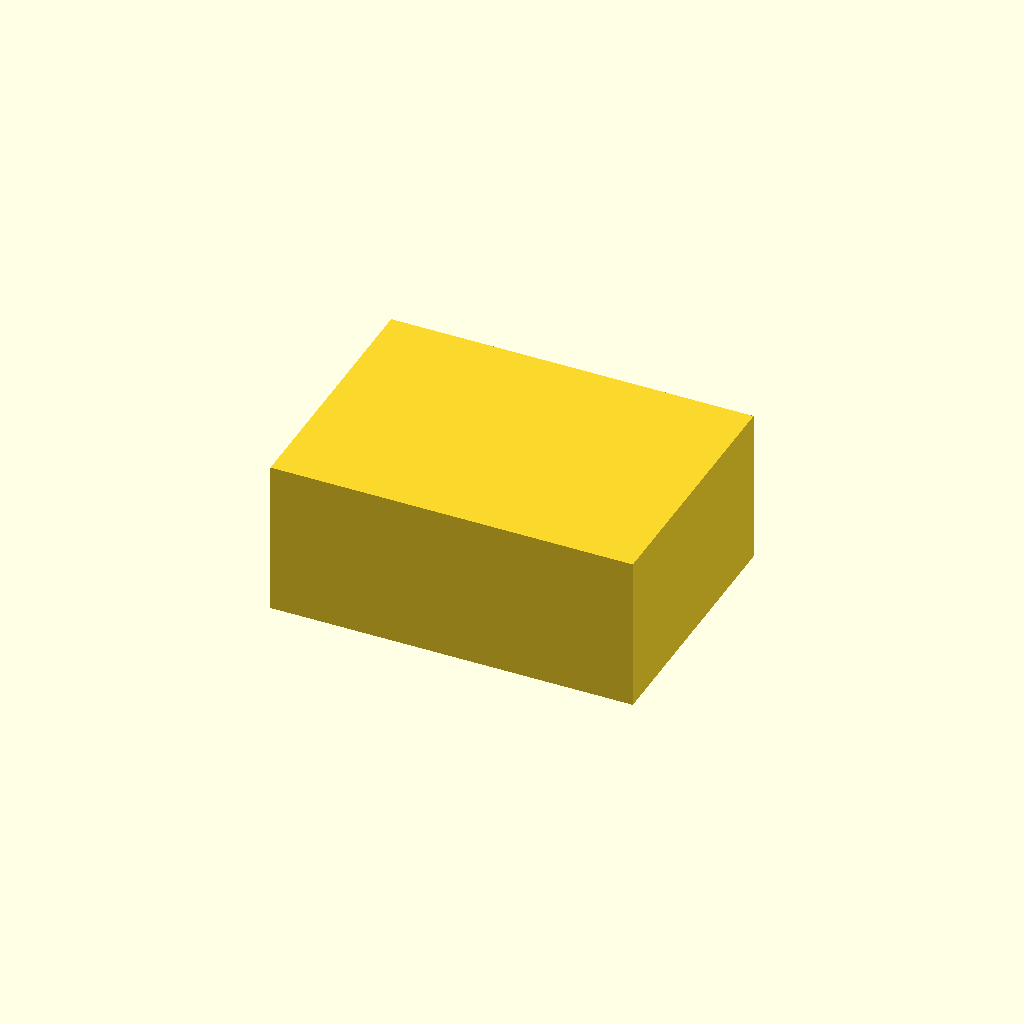
Cell 1 — every parameter at its default value.
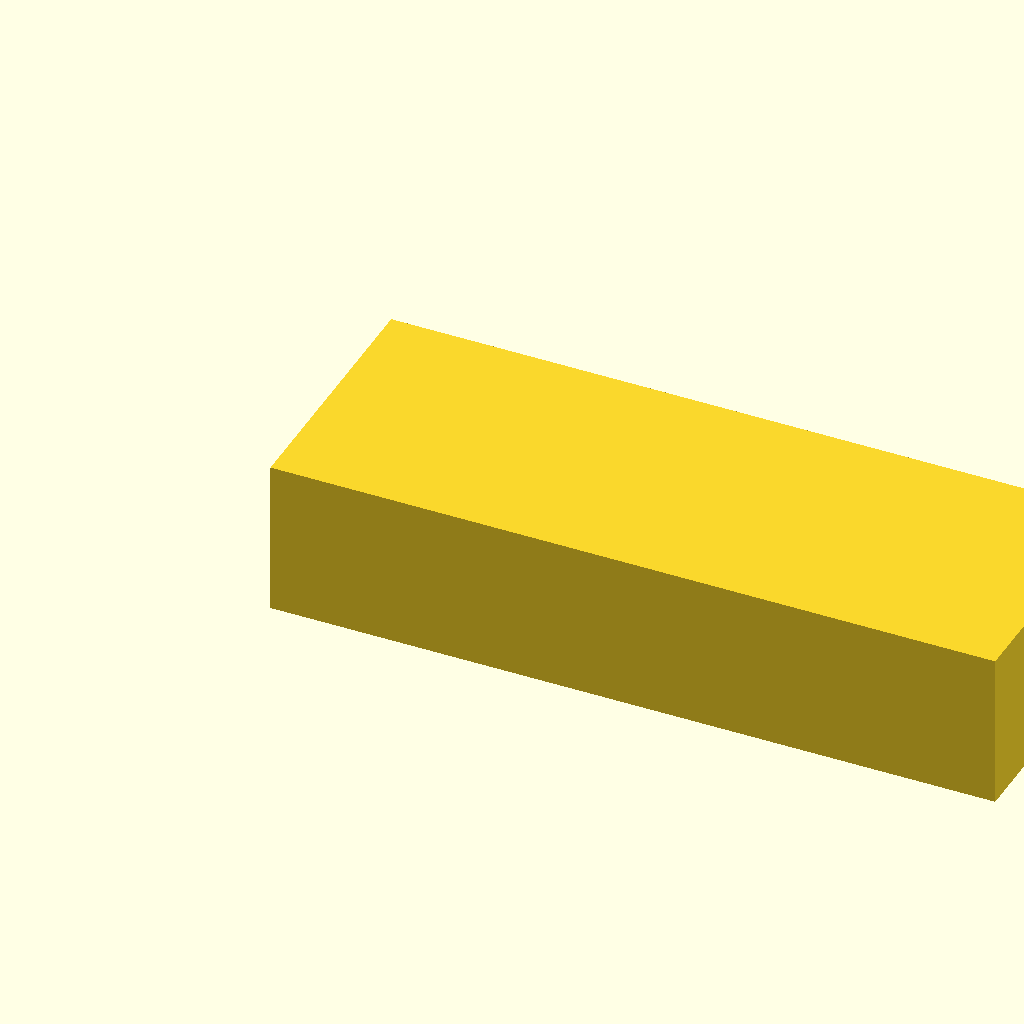
Cell 2: the same model with BOX_OUT_X = 140.
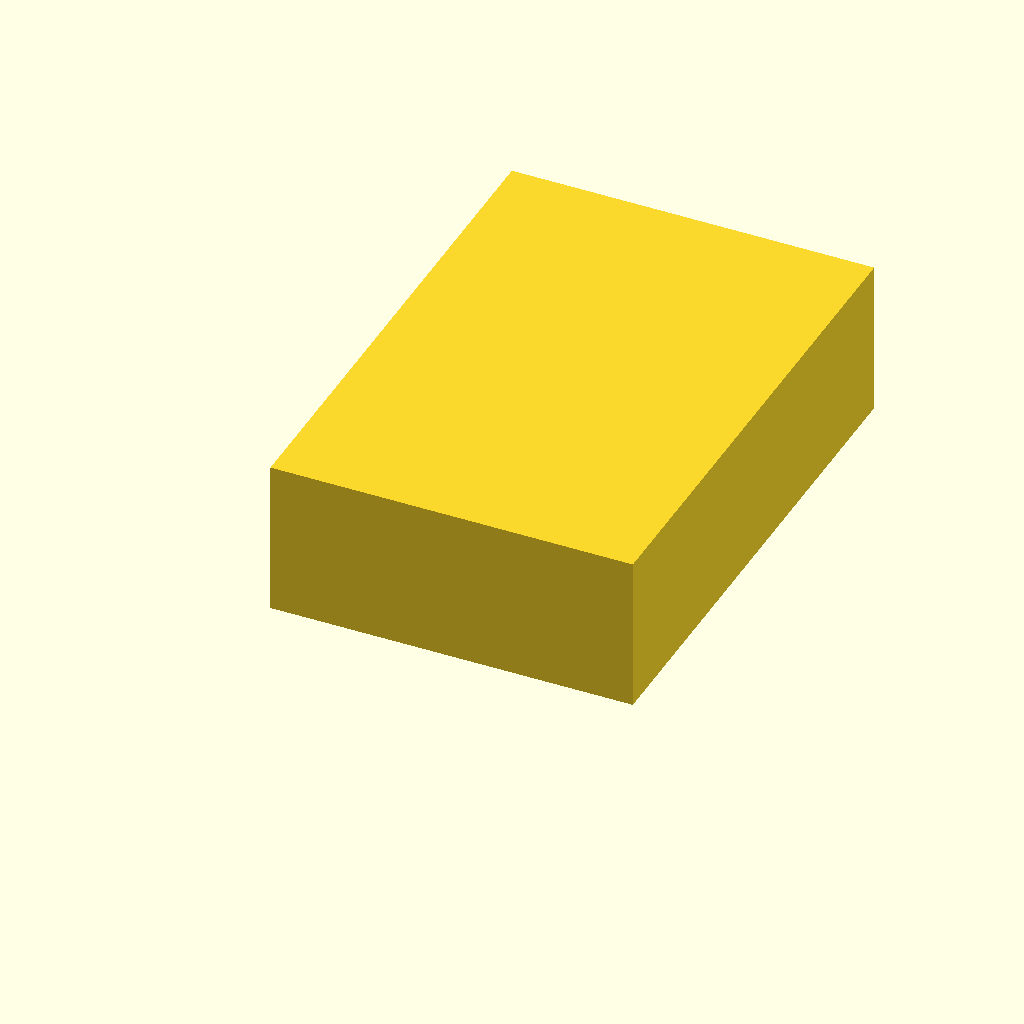
Cell 3: the same model with BOX_OUT_Y = 100.
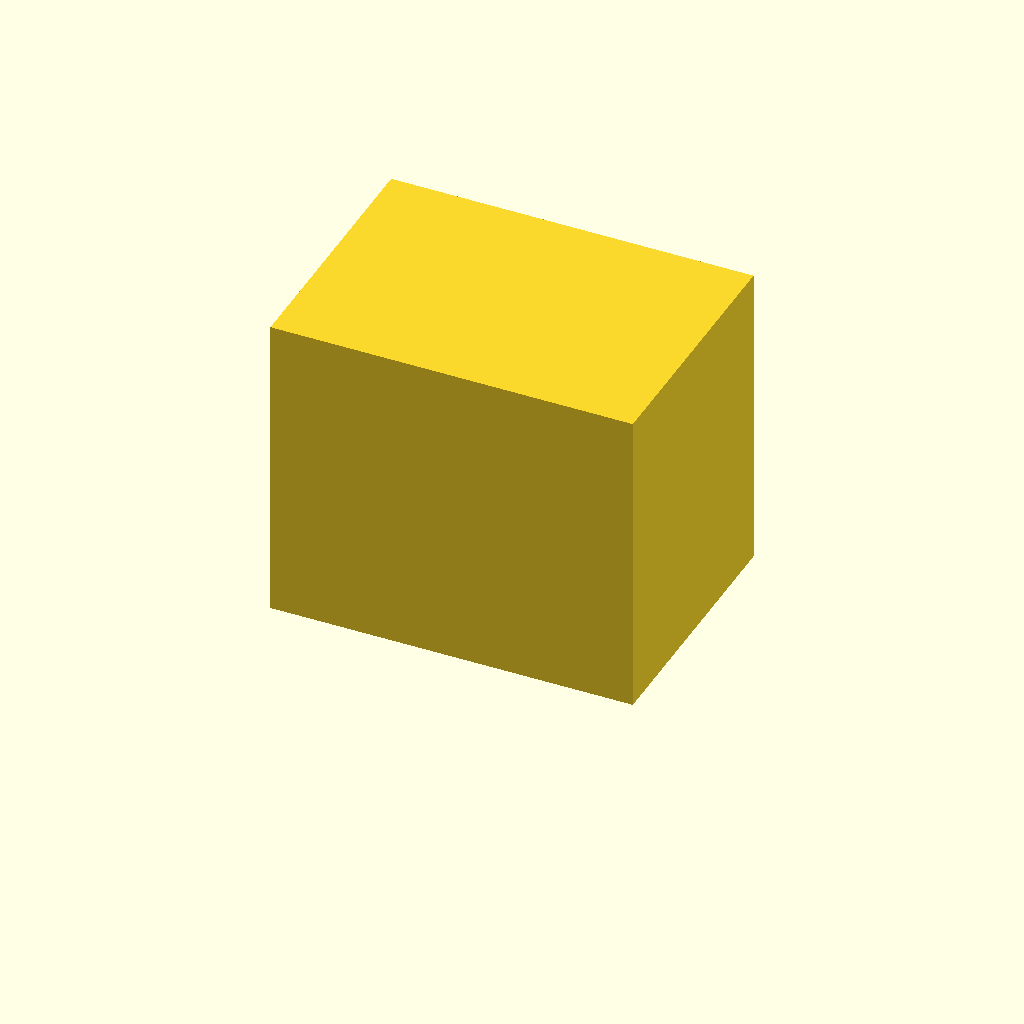
Cell 4 — BOX_OUT_Z set to 60, the other parameters unchanged.
All cells are drawn from one camera (rotation 55°, 0°, 25°, orthographic, colour scheme Cornfield), so only the parameter changes between them.
OpenSCAD source file bench/results/gpu-base-h0-g14/code/qwen3.5-9b/enclosure_box_and_lid_s3_a0.scad:
// Two-part enclosure for small electronics board
// Part 1: Box (left)
// Part 2: Lid (right, printed upside down)
// Prints together with a 10 mm gap.

$fn = 64;

// --- Dimensions ---

// Part 1: Box
// Outer dimensions (X x Y x Z)
BOX_OUT_X = 70;
BOX_OUT_Y = 50;
BOX_OUT_Z = 30;
// Wall thicknesses
BOX_WALL_THICK = 2;
BOX_FLOOR_THICK = 2;

// Part 2: Lid
// Base plate dimensions
LID_PLATE_X = 70;
LID_PLATE_Y = 50;
LID_PLATE_THICK = 2;
// Lip dimensions (outer size of the lip)
LIP_OUT_X = 65.6;
LIP_OUT_Y = 45.6;
LIP_THICK = 1.5;
LIP_HEIGHT = 4;
// Clearance check (calculated from outer sizes)
// Box inner X = 70 - 2*2 = 66. Lip outer X = 65.6. Clearance = (66 - 65.6)/2 = 0.2 mm.
// Box inner Y = 50 - 2*2 = 46. Lip outer Y = 45.6. Clearance = (46 - 45.6)/2 = 0.2 mm.

// --- Layout ---
// Gap between parts
PART_GAP = 10;

// --- Part 1: The Box ---
// Position: Centered on origin in X, Y, Z=0.
// Since it's open top, we build the floor and walls.
// We use difference to subtract the empty interior.

translate([0, 0, 0])
difference() {
    // 1. The solid block representing the outer volume
    cube([BOX_OUT_X, BOX_OUT_Y, BOX_OUT_Z], center = false);
    
    // 2. The empty interior to subtract
    // Inner dimensions:
    // X: 70 - 2*2 = 66
    // Y: 50 - 2*2 = 46
    // Z: 30 - 2 (floor) = 28 (open top)
    translate([
        BOX_WALL_THICK, 
        BOX_WALL_THICK, 
        0 // Floor is at Z=0, so empty space starts at Z=0
    ])
    cube([
        BOX_OUT_X - (2 * BOX_WALL_THICK),
        BOX_OUT_Y - (2 * BOX_WALL_THICK),
        BOX_OUT_Z - BOX_FLOOR_THICK
    ]);
}

// --- Part 2: The Lid ---
// Position: On the +X side of the box.
// Box center X = 35. Box right edge = 70.
// Lid left edge = 70 + 10 = 80.
// Lid center X = 80 + (70/2) = 115.
// Lid is printed upside down: It rests on the bed (Z=0).
// The "plate" is the bottom face (Z=0 to Z=2).
// The "lip" is on top of the plate (Z=2 to Z=6), but since it's upside down, 
// the lip physically sits on the bed? 
// Re-reading prompt: "a plate 70 x 50 x 2 mm lying on the bed, with a rectangular lip on top of it".
// If printed upside down, the "top" of the geometry (where the lip is) is facing the bed?
// No, "printed upside down" usually means the part is inverted relative to its design orientation.
// Design: Plate on bottom, lip on top.
// Print: Plate on top (facing Z+), lip on bottom (facing Z-)? 
// OR: The user wants the part to sit on the bed such that the lip is the bottom-most feature?
// Let's interpret "printed upside down" as: The geometry is flipped vertically.
// Original Design: Plate at Z=0..2, Lip at Z=2..6.
// Upside Down Design: Lip at Z=0..4, Plate at Z=4..6.
// BUT the prompt says: "a plate 70 x 50 x 2 mm lying on the bed".
// This implies the plate is the contact surface with the bed.
// If the plate is on the bed, and there is a lip "on top of it", then the lip is at Z=2..6.
// This contradicts "printed upside down" if the design was plate-bottom.
// Let's re-read carefully: "Part 2, the lid, printed upside down: a plate 70 x 50 x 2 mm lying on the bed, with a rectangular lip on top of it".
// This describes the physical state on the bed.
// Plate is at Z=0. Lip is at Z=2 (thickness 1.5) + height 4 = Z=5.5?
// Wait, "lip on top of it".
// If the plate is on the bed, the lip is above the plate.
// Why "printed upside down"? Maybe the design file usually has the lip on the bottom (for a snap fit)?
// Regardless, the instruction describes the geometry on the bed:
// 1. Plate (70x50x2) at Z=0.
// 2. Lip (1.5 thick wall, 4 tall) on top of the plate.
// 3. Lip outer size 65.6 x 45.6.
// 4. Lip is centred on the plate.
// 5. Lip slides into the box opening.
// Box opening is at the top (Z=28 to Z=30).
// If the lid is placed on the bed (Z=0), how does it slide into the box?
// It must be lifted. The "printed upside down" might refer to the orientation of the lip relative to the box?
// Actually, if the lid is on the bed, and the box is at Z=0..30, the lid must be placed ON TOP of the box.
// If the lid is "printed upside down", maybe the lip is the bottom part of the lid assembly?
// Let's reconsider the "printed upside down" phrase in context of 3D printing enclosures.
// Often, lids are printed with the lip on the bottom so it snaps in.
// If the user says "printed upside down: a plate... lying on the bed, with a rectangular lip on top of it",
// they are describing the visual appearance on the build plate.
// So: Bottom = Plate. Top = Lip.
// This means the lip is the highest point of the lid.
// When closing the box, the lip goes into the box opening.
// This makes sense. The "upside down" might just be a descriptor of how the user visualizes the "lid" part relative to a standard "box" part, or perhaps they mean the lip is the bottom of the *lid component* in a different context, but here they explicitly define the bed orientation.
// Let's stick to the explicit geometric description:
// Bed: Z=0.
// Plate: 70x50x2.
// Lip: On top of plate. Outer 65.6x45.6. Wall 1.5. Height 4.
// Total height = 2 + 1.5 + 4 = 7.5? Or is the 4mm height including the wall thickness?
// "1.5 mm thick wall, 4 mm tall". Usually means the protrusion is 4mm high.
// So Lip top Z = 2 + 1.5 + 4 = 7.5.
// Wait, if the lip is 1.5mm thick wall, does "4mm tall" mean the inner cavity is 4mm deep?
// "rectangular lip ... 4 mm tall". Usually implies the vertical dimension of the lip feature.
// Let's assume the lip protrudes 4mm from the top of the plate.
// So Lip Top Z = 2 + 4 = 6.
// The wall thickness is 1.5mm.
// Let's refine the lip geometry:
// It's a rim.
// Base: 70x50x2.
// Rim: Outer 65.6x45.6.
// The rim sits on the 70x50 plate.
// The rim has a vertical height of 4mm.
// The rim has a thickness of 1.5mm.
// So the rim is a hollow box shape sitting on the plate.
// Inner hole of rim:
// X_inner = 65.6 - 2*1.5 = 62.6.
// Y_inner = 45.6 - 2*1.5 = 42.6.
// Height of rim = 4mm.
// Total height of lid = 2 (
Parameter table extracted from the source (name, type, default, range or options):
BOX_OUT_X: number, default 70
BOX_OUT_Y: number, default 50
BOX_OUT_Z: number, default 30
BOX_WALL_THICK: number, default 2
BOX_FLOOR_THICK: number, default 2
LID_PLATE_X: number, default 70
LID_PLATE_Y: number, default 50
LID_PLATE_THICK: number, default 2
LIP_OUT_X: number, default 65.6
LIP_OUT_Y: number, default 45.6
LIP_THICK: number, default 1.5
LIP_HEIGHT: number, default 4
PART_GAP: number, default 10
